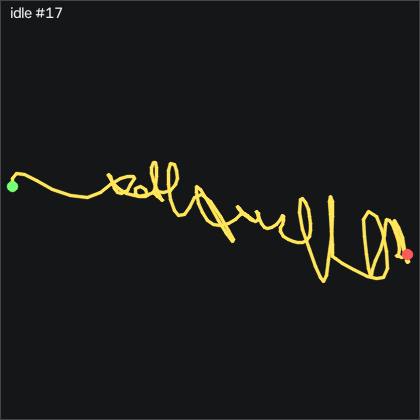

Values plotted in this chart, from the file beside it:
t_s, ax, ay, az, gx, gy, gz, seq
0.00000, -0.51, -0.612, 0.635, 0.09052, -1.1, 1.477, 11778
0.01000, -0.506, -0.615, 0.634, 0.4565, -0.674, 1.812, 11779
0.02000, -0.497, -0.62, 0.637, 1.097, 0.05800, 1.69, 11780
0.03000, -0.493, -0.624, 0.638, 1.646, 0.881, 1.05, 11781
0.04000, -0.49, -0.625, 0.63, 2.225, 1.156, 0.2877, 11782
0.05000, -0.499, -0.621, 0.618, 2.499, 0.881, -0.5353, 11783
0.06000, -0.507, -0.616, 0.617, 2.316, 0.241, -0.9323, 11784
0.07000, -0.512, -0.617, 0.607, 1.798, -0.735, -0.5963, 11785
0.08000, -0.507, -0.62, 0.607, 1.402, -1.07, 0.07366, 11786
0.09100, -0.502, -0.626, 0.602, 1.158, -0.765, 0.4097, 11787
0.1, -0.499, -0.632, 0.603, 1.097, -0.277, 0.1957, 11788
0.11, -0.502, -0.628, 0.6, 0.7915, 0.05800, -0.4133, 11789
0.12, -0.506, -0.626, 0.601, 0.1515, 0.302, -0.8103, 11790
0.131, -0.504, -0.623, 0.611, -0.4285, 0.698, -0.8713, 11791
0.14, -0.508, -0.619, 0.619, -0.5805, 0.912, -0.8403, 11792
0.15, -0.509, -0.616, 0.627, -0.7325, 0.454, -0.4443, 11793
0.16, -0.507, -0.62, 0.626, -0.6415, -0.155, -0.01734, 11794
0.17, -0.504, -0.623, 0.623, -0.3975, -0.582, 0.07366, 11795
0.18, -0.505, -0.624, 0.624, -0.2755, -0.826, -0.1093, 11796
0.19, -0.502, -0.625, 0.624, -0.2755, -0.765, -0.3833, 11797
0.2, -0.505, -0.622, 0.627, -0.1535, -0.308, -0.6883, 11798
0.21, -0.515, -0.613, 0.623, -0.00148, 0.15, -0.9623, 11799
0.22, -0.515, -0.611, 0.627, 0.2425, 0.424, -0.7183, 11800
0.23, -0.512, -0.613, 0.625, 0.3035, 0.576, -0.07834, 11801
0.24, -0.507, -0.622, 0.625, 0.7305, 0.79, 0.3487, 11802
0.25, -0.5, -0.625, 0.623, 1.066, 0.607, 0.5007, 11803
0.261, -0.499, -0.626, 0.62, 1.036, 0.241, 0.3787, 11804
0.27, -0.496, -0.626, 0.615, 0.8825, 0.15, -0.01734, 11805
0.28, -0.5, -0.627, 0.611, 0.6995, 0.119, -0.4133, 11806
0.29, -0.506, -0.622, 0.608, 0.3035, -0.247, -0.7183, 11807
0.301, -0.511, -0.615, 0.614, -0.3065, -0.643, -0.7793, 11808
0.31, -0.51, -0.61, 0.617, -0.6715, -0.491, -0.2613, 11809
0.32, -0.5, -0.616, 0.627, -0.6415, 0.272, 0.3177, 11810
0.33, -0.498, -0.625, 0.629, -0.03148, 0.698, 0.4097, 11811
0.34, -0.494, -0.629, 0.627, 0.3955, 0.302, 0.07366, 11812
0.35, -0.497, -0.627, 0.619, 0.6085, -0.09400, -0.4133, 11813
0.36, -0.502, -0.626, 0.616, 0.7305, -0.09400, -0.8713, 11814
0.37, -0.506, -0.622, 0.618, 0.6385, -0.338, -1.084, 11815
0.38, -0.511, -0.622, 0.618, 0.3955, -0.826, -1.054, 11816
0.39, -0.515, -0.621, 0.617, 0.1205, -1.314, -0.8103, 11817
0.4, -0.513, -0.62, 0.608, -0.03148, -1.253, -0.4743, 11818
0.41, -0.515, -0.618, 0.614, -0.1845, -0.674, -0.1703, 11819
0.42, -0.51, -0.621, 0.618, -0.3065, 0.05800, 0.1347, 11820
0.431, -0.506, -0.621, 0.62, -0.1845, 0.607, 0.1957, 11821
0.44, -0.506, -0.62, 0.624, 0.02952, 0.942, 0.2267, 11822
0.45, -0.503, -0.623, 0.624, 0.2425, 0.942, 0.1047, 11823
0.46, -0.504, -0.62, 0.62, 0.2735, 0.729, 0.1047, 11824
0.471, -0.498, -0.621, 0.623, 0.2735, 0.576, 0.1957, 11825
0.48, -0.495, -0.622, 0.623, 0.2425, 0.668, 0.3487, 11826
0.49, -0.498, -0.621, 0.617, 0.3035, 0.637, 0.2267, 11827
0.5, -0.498, -0.62, 0.619, 0.09052, 0.15, 0.07366, 11828
0.51, -0.494, -0.621, 0.621, -0.2755, -0.308, -0.07834, 11829
0.52, -0.497, -0.619, 0.626, -0.3675, -0.369, -0.2313, 11830
0.53, -0.497, -0.621, 0.626, -0.3675, -0.369, -0.4443, 11831
0.54, -0.496, -0.622, 0.63, -0.1845, -0.247, -0.5353, 11832
0.55, -0.495, -0.624, 0.63, 0.3955, -0.03300, -0.6273, 11833
0.56, -0.503, -0.626, 0.622, 1.005, 0.15, -1.023, 11834
0.57, -0.51, -0.625, 0.612, 0.9745, -0.308, -1.176, 11835
0.58, -0.51, -0.624, 0.612, 0.6385, -0.765, -0.9623, 11836
0.59, -0.516, -0.623, 0.613, 0.3345, -0.826, -0.7183, 11837
... 141 more rows
